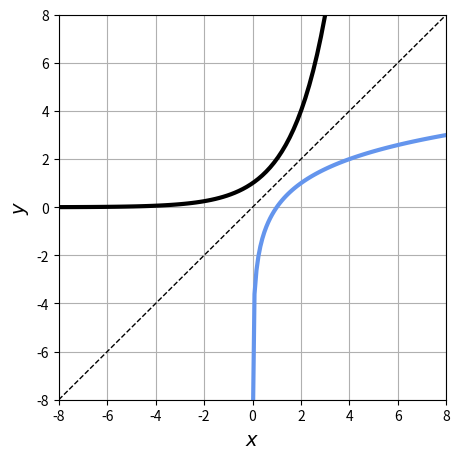

This figure's Python source:
## 로그함수
import numpy as np
import matplotlib.pyplot as plt

# 변수 생성
x = np.linspace(-8,8,100)
y = 2 ** x

x2 = np.linspace(0.001,8,100)
y2 = np.log(x2)/np.log(2)

# 그래프에 그릴 함수 설정
plt.figure(figsize=(5,5)) # 출력되는 그래프의 가로 세로 길이, 모든 그림은 이 문장으로 시작
plt.plot(x, y, 'black', linewidth = 3)
plt.plot(x2, y2, 'cornflowerblue', linewidth = 3)
plt.plot(x, x, 'black', linewidth = 1,linestyle='--')

# 그래프 설정
plt.ylim(-8,8)
plt.xlim(-8,8)
plt.xlabel('$x$', fontsize=14) # x축에 나타낼 문자 
plt.ylabel('$y$', fontsize=14) # y축에 나타낼 문자 
plt.grid(True)
plt.show()
